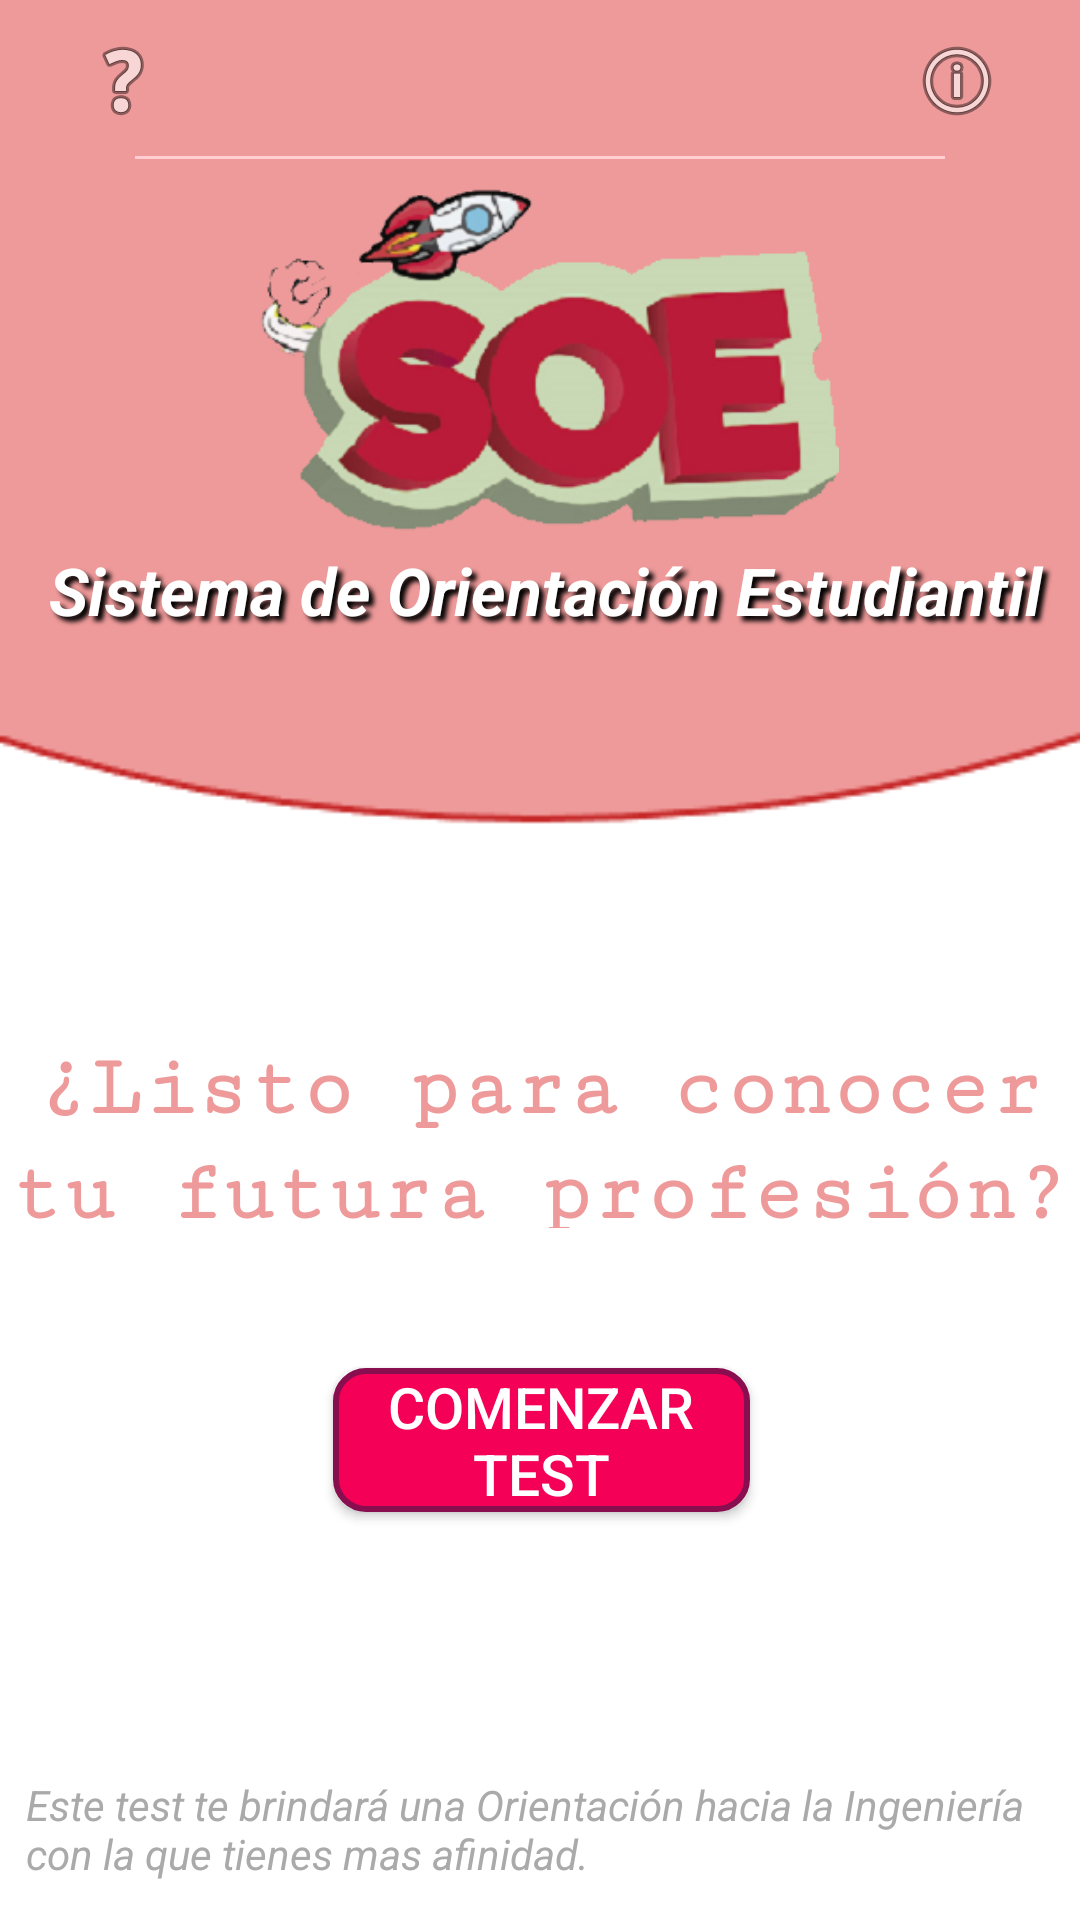

Layout XML and referenced resources for this Android screen:
<!-- AndroidManifest.xml: application theme AppTheme -->
<!-- res/layout/content_presentacion.xml -->
<?xml version="1.0" encoding="utf-8"?>
<android.support.constraint.ConstraintLayout xmlns:android="http://schemas.android.com/apk/res/android"
    xmlns:app="http://schemas.android.com/apk/res-auto"
    xmlns:tools="http://schemas.android.com/tools"
    android:layout_width="match_parent"
    android:layout_height="match_parent"
    android:background="@drawable/main_background2">

    <ImageButton
        android:id="@+id/imgBtnHelp"
        android:layout_width="50dp"
        android:layout_height="50dp"
        android:layout_marginStart="16dp"
        android:layout_marginTop="2dp"
        android:background="@color/colorPrimary"
        app:layout_constraintStart_toStartOf="parent"
        app:layout_constraintTop_toTopOf="parent"
        app:srcCompat="@android:drawable/ic_menu_help" />

    <ImageButton
        android:id="@+id/imgBtnInfo"
        android:layout_width="50dp"
        android:layout_height="50dp"
        android:layout_marginEnd="16dp"
        android:layout_marginTop="2dp"
        android:background="@color/colorPrimary"
        app:layout_constraintEnd_toEndOf="parent"
        app:layout_constraintTop_toTopOf="parent"
        app:srcCompat="@android:drawable/ic_menu_info_details" />



    <view
        android:id="@+id/viewLine"
        style="@style/Separator"
        class="android.support.v7.widget.LinearLayoutCompat"
        android:layout_width="270dp"
        android:layout_height="1dp"
        android:layout_marginEnd="16dp"
        android:layout_marginStart="16dp"
        android:layout_marginTop="52dp"
        android:background="#FFCDD2"
        android:shadowColor="#fff"
        android:shadowDx="5"
        android:shadowDy="5"
        android:shadowRadius="4"
        app:layout_constraintEnd_toEndOf="parent"
        app:layout_constraintStart_toStartOf="parent"
        app:layout_constraintTop_toTopOf="parent" />

    <ImageView
        android:id="@+id/imgVSOE"
        android:layout_width="268dp"
        android:layout_height="117dp"
        android:layout_marginEnd="58dp"
        android:layout_marginStart="58dp"
        android:layout_marginTop="8dp"
        app:layout_constraintEnd_toEndOf="parent"
        app:layout_constraintHorizontal_bias="0.4"
        app:layout_constraintStart_toStartOf="parent"
        app:layout_constraintTop_toBottomOf="@+id/viewLine"
        app:srcCompat="@drawable/soe_logo" />

    <TextView
        android:id="@+id/tvSOEdes"
        android:layout_width="336dp"
        android:layout_height="wrap_content"
        android:layout_marginEnd="22dp"
        android:layout_marginStart="23dp"
        android:layout_marginTop="4dp"
        android:shadowColor="#000"
        android:shadowDx="5"
        android:shadowDy="5"
        android:shadowRadius="4"
        android:text="@string/SoeMeaning"
        android:textColor="@android:color/background_light"
        android:textSize="22sp"
        android:textStyle="bold|italic"
        app:layout_constraintEnd_toEndOf="parent"
        app:layout_constraintHorizontal_bias="0.333"
        app:layout_constraintStart_toStartOf="parent"
        app:layout_constraintTop_toBottomOf="@+id/imgVSOE" />

    <TextView
        android:id="@+id/TvSubtitulo"
        android:layout_width="wrap_content"
        android:layout_height="74dp"
        android:layout_marginTop="124dp"
        android:elegantTextHeight="true"
        android:fontFamily="serif-monospace"
        android:text="@string/activity_presentacion_Subtitulo"
        android:textAlignment="center"
        android:textAppearance="@style/TextAppearance.AppCompat.Menu"
        android:textColor="#EF9A9A"
        android:textSize="29sp"
        android:textStyle="bold"
        app:layout_constraintStart_toStartOf="parent"
        app:layout_constraintTop_toBottomOf="@+id/tvSOEdes" />


    <Button
        android:id="@+id/btnLogin"
        android:layout_width="139dp"
        android:layout_height="wrap_content"
        android:layout_marginBottom="50dp"
        android:layout_marginEnd="120dp"
        android:layout_marginStart="121dp"
        android:layout_marginTop="20dp"
        android:background="@drawable/btn_login_animado"
        android:ems="10"
        android:text="@string/startButton"
        android:textColor="#ffff"
        android:textSize="19sp"
        app:layout_constraintBottom_toBottomOf="parent"
        app:layout_constraintEnd_toEndOf="parent"
        app:layout_constraintStart_toStartOf="parent"
        app:layout_constraintTop_toBottomOf="@+id/TvSubtitulo"
        app:layout_constraintVertical_bias="0.236" />

    <TextView
        android:id="@+id/TvAviso"
        style="@style/Message"
        android:layout_width="351dp"
        android:layout_height="40dp"
        android:layout_marginBottom="8dp"
        android:layout_marginEnd="12dp"
        android:layout_marginStart="12dp"
        android:paddingHorizontal="4dp"
        android:text="@string/activity_presentacion_descripcion"
        app:layout_constraintBottom_toBottomOf="parent"
        app:layout_constraintEnd_toEndOf="parent"
        app:layout_constraintStart_toStartOf="parent" />

</android.support.constraint.ConstraintLayout>
<!-- resources referenced by this layout -->
<resources>
  <color name="colorPrimary">#ef9a9a</color>
  <!-- drawable btn_login_animado (drawable) -->
  <?xml version="1.0" encoding="utf-8"?>
  <selector xmlns:android="http://schemas.android.com/apk/res/android">
  
      <item android:state_pressed="true" android:drawable="@drawable/btn_login_pressed" />
      <item android:drawable="@drawable/btn_login_unpressed" />
  </selector>
  <!-- drawable main_background2: png bitmap (drawable, 3151 bytes) -->
  <!-- drawable soe_logo: png bitmap (drawable, 49296 bytes) -->
  <string name="SoeMeaning">Sistema de Orientación Estudiantil</string>
  <string name="activity_presentacion_Subtitulo">¿Listo para conocer tu futura profesión?</string>
  <string name="activity_presentacion_descripcion">Este test te brindará una Orientación hacia la Ingeniería con la que tienes mas afinidad.</string>
  <string name="startButton">Comenzar Test</string>
  <style name="Message" parent="@android:style/Widget.Holo.Light.TextView">
          <item name="android:textStyle">italic</item>
          <item name="android:textColor">@android:color/darker_gray</item>
          <item name="android:layout_width">match_parent</item>
          <item name="android:layout_height">wrap_content</item>
      </style>
  <style name="Separator">
          <item name="android:layout_width">match_parent</item>
          <item name="android:layout_height">1dp</item>
          <item name="android:background">@android:color/holo_red_light</item>
          <item name="android:layout_marginBottom">16dp</item>
      </style>
  <style name="AppTheme" parent="Theme.AppCompat.Light.NoActionBar">
          
          <item name="colorPrimary">@color/colorPrimary</item>
          <item name="colorPrimaryDark">@color/colorPrimaryDark</item>
          <item name="colorAccent">@color/colorAccent</item>
      </style>
  <!-- drawable btn_login_pressed (drawable) -->
  <?xml version="1.0" encoding="utf-8"?>
  <shape xmlns:android="http://schemas.android.com/apk/res/android">
      <solid android:color="#F50057"></solid>
      <corners android:radius="15dp"></corners>
      <stroke android:color="#880E4F" android:width="5dp"></stroke>
  
  </shape>
  <!-- drawable btn_login_unpressed (drawable) -->
  <?xml version="1.0" encoding="utf-8"?>
  <shape xmlns:android="http://schemas.android.com/apk/res/android">
  
      <solid android:color="#F50057"></solid>
      <corners android:radius="10dp"></corners>
      <stroke android:color="#880E4F" android:width="2dp"></stroke>
  
  </shape>
  <color name="colorPrimaryDark">#b71c1c</color>
  <color name="colorAccent">#b71c1c</color>
</resources>
